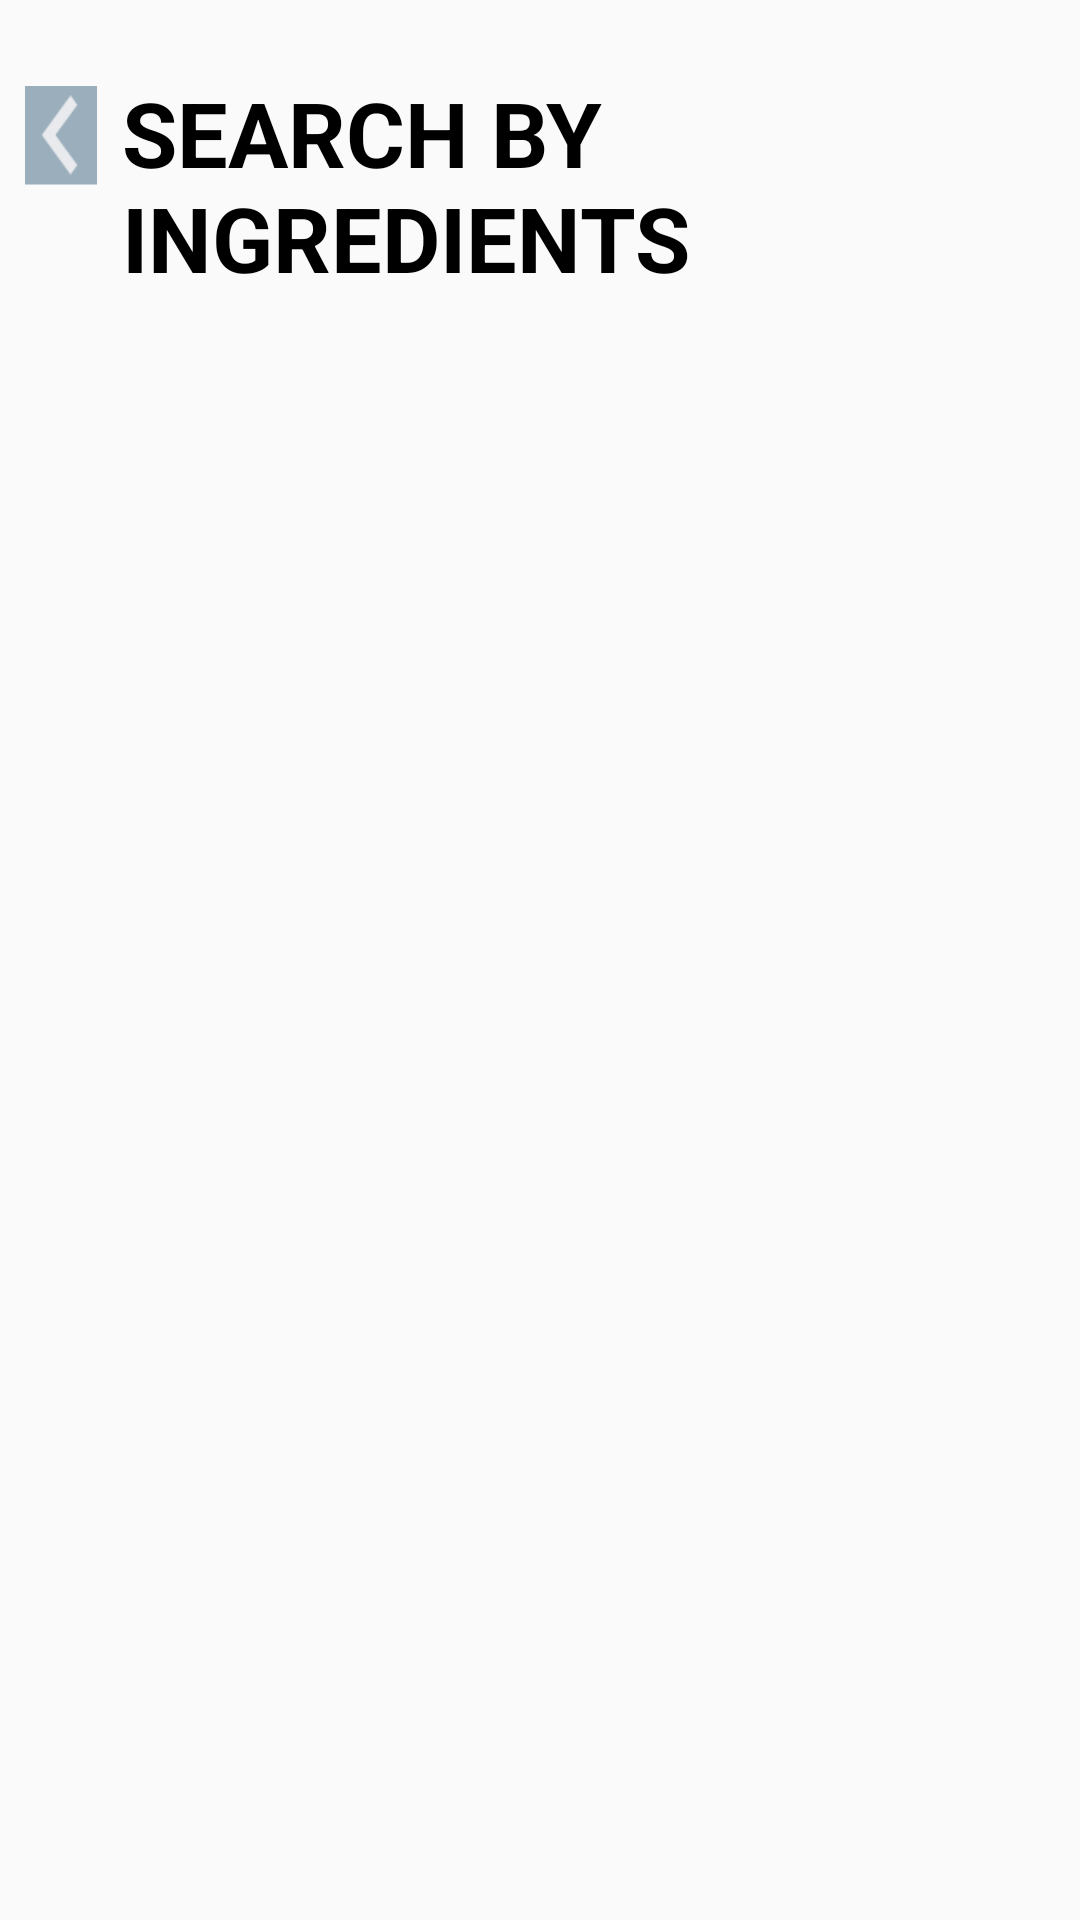

Produce the Android XML layout that renders to this screen, including the resource entries it uses.
<!-- AndroidManifest.xml: activity theme Theme.AppCompat.Light.DarkActionBar -->
<!-- res/layout/activity_ingredient_based_recipe_finder.xml -->
<?xml version="1.0" encoding="utf-8"?>
<LinearLayout xmlns:android="http://schemas.android.com/apk/res/android"
    android:layout_width="match_parent"
    android:layout_height="match_parent"
    android:orientation="horizontal">

    <FrameLayout
        android:layout_width="wrap_content"
        android:layout_height="wrap_content"
        android:layout_marginStart="-10dp"
        android:layout_marginTop="15dp"
        android:gravity="center_vertical">

        <ImageButton
            android:id="@+id/back_button3"
            android:layout_width="60dp"
            android:layout_height="60dp"
            android:src="@drawable/back_arrow"
            android:background="@android:color/system_accent2_300"
            android:scaleX="0.4"
            android:scaleY="0.55" />

    </FrameLayout>

    <TextView
        android:layout_width="wrap_content"
        android:layout_height="wrap_content"
        android:text="SEARCH BY INGREDIENTS "
        android:textSize="30sp"
        android:textStyle="bold"
        android:textColor="@color/black"
        android:layout_marginStart="-10dp"
        android:layout_marginTop="24dp" />

</LinearLayout>
<!-- resources referenced by this layout -->
<resources>
  <color name="black">#FF000000</color>
  <!-- drawable back_arrow: png bitmap (drawable, 837 bytes) -->
</resources>
